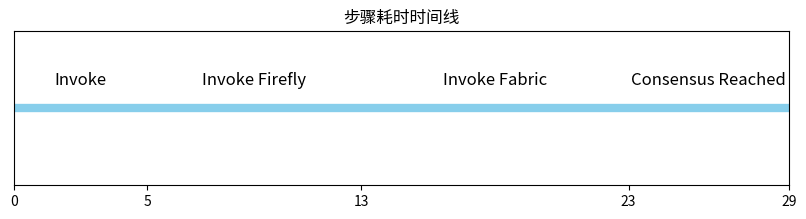

Source code (Python):
import matplotlib.pyplot as plt

# 定义每个步骤的名称和对应的耗时（单位：秒）
steps = ["Invoke", "Invoke Firefly", "Invoke Fabric", "Consensus Reached"]
time_durations = [5, 8, 10, 6]  # 假设的每个步骤的耗时

# 计算每个步骤的开始和结束时间
start_times = [0] + [sum(time_durations[:i]) for i in range(1, len(time_durations))]
end_times = [start + duration for start, duration in zip(start_times, time_durations)]

# 绘制时间线段图
fig, ax = plt.subplots(figsize=(10, 2))
for i, (start, end) in enumerate(zip(start_times, end_times)):
    ax.plot([start, end], [1, 1], color="skyblue", lw=6, solid_capstyle="butt")
    ax.text((start + end) / 2, 1.05, steps[i], ha="center", va="bottom", fontsize=12)

# 配置图形
ax.set_ylim(0.8, 1.2)
ax.set_xlim(0, sum(time_durations))
ax.set_yticks([])
ax.set_xticks(start_times + [sum(time_durations)])
ax.set_xticklabels(start_times + [sum(time_durations)], fontsize=10)
ax.set_title("步骤耗时时间线")

plt.show()
